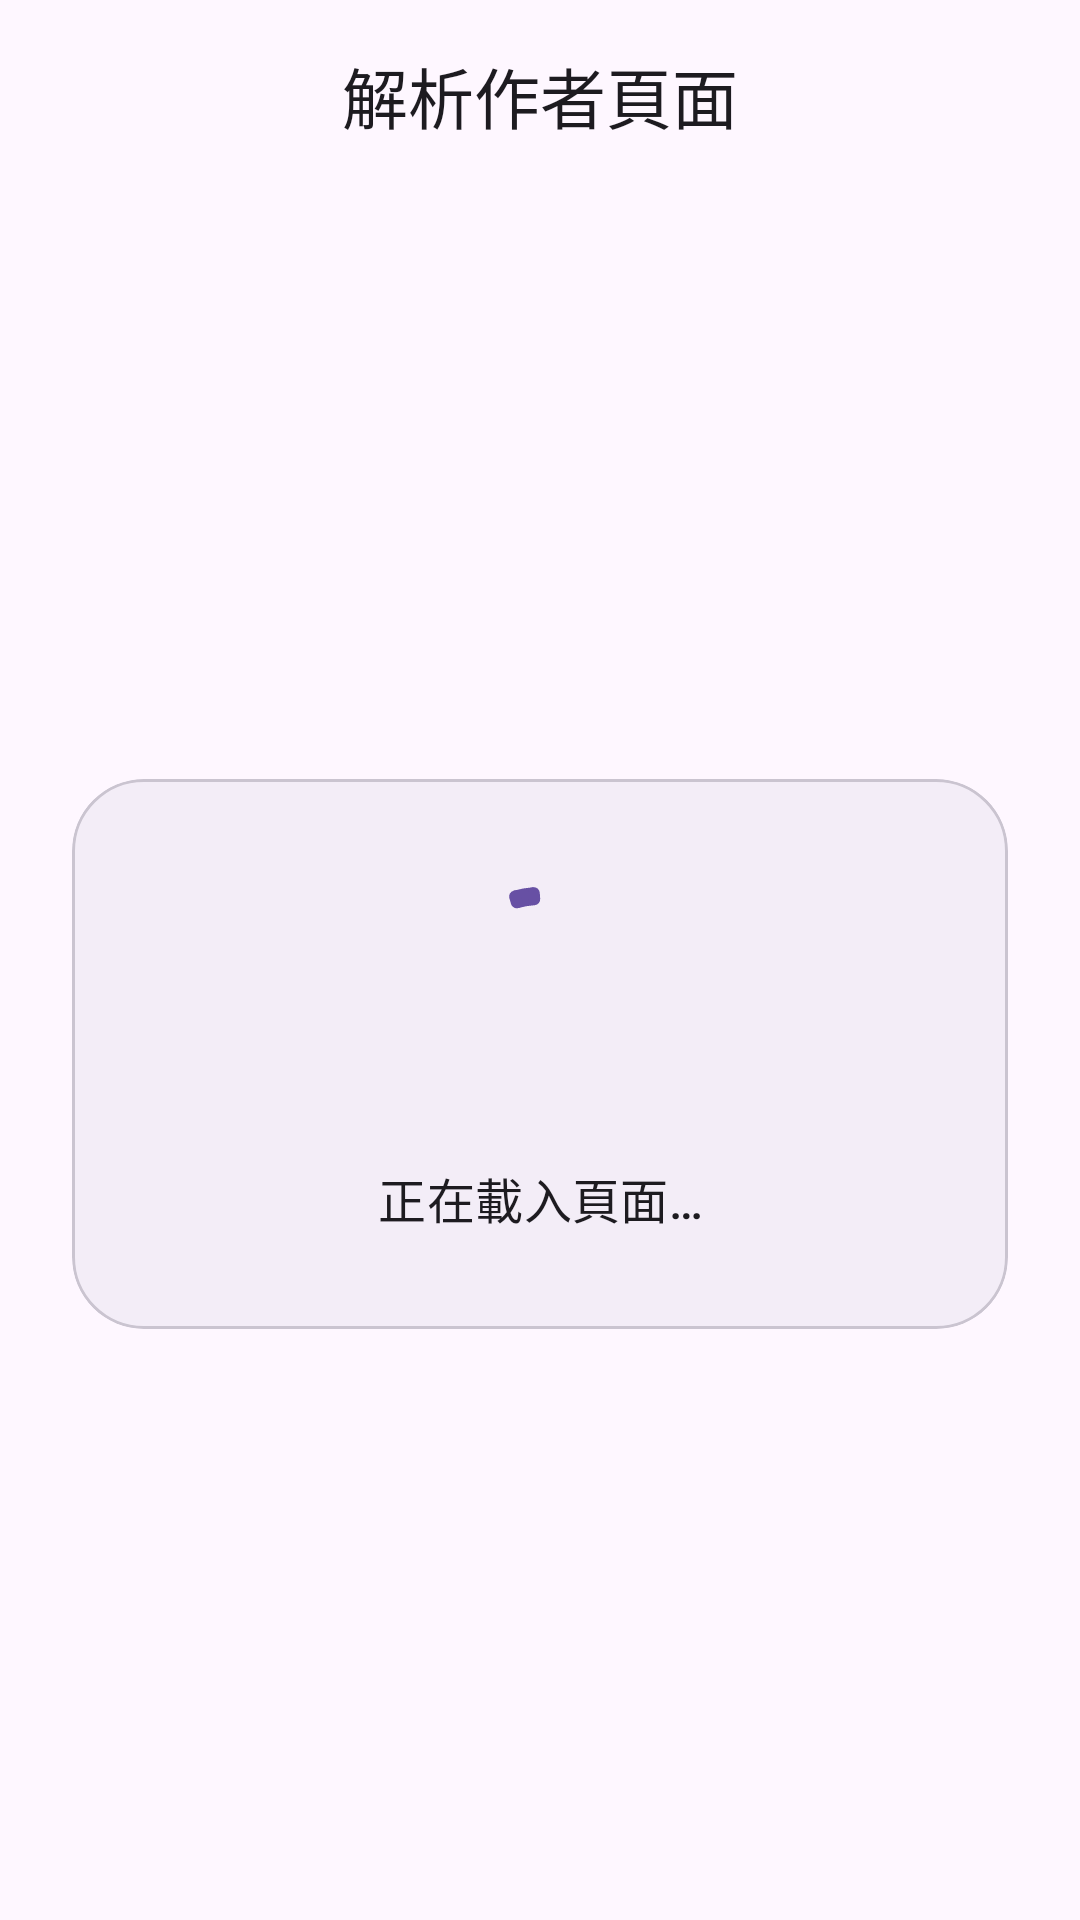

Write the Android layout XML for this screen, with the resource values it uses.
<!-- AndroidManifest.xml: application theme Theme.LSEBoard -->
<!-- res/layout/activity_author_parser.xml -->
<?xml version="1.0" encoding="utf-8"?>
<androidx.coordinatorlayout.widget.CoordinatorLayout xmlns:android="http://schemas.android.com/apk/res/android"
    xmlns:app="http://schemas.android.com/apk/res-auto"
    android:layout_width="match_parent"
    android:layout_height="match_parent"
    android:fitsSystemWindows="true"
    android:background="?attr/colorSurface">

    <com.google.android.material.appbar.AppBarLayout
        android:layout_width="match_parent"
        android:layout_height="wrap_content"
        android:fitsSystemWindows="true"
        android:background="@android:color/transparent"
        app:elevation="0dp">

        <com.google.android.material.appbar.MaterialToolbar
            android:id="@+id/toolbar"
            android:layout_width="match_parent"
            android:layout_height="?attr/actionBarSize"
            app:title="@string/author_parser_title"
            app:titleCentered="true"
            app:navigationIcon="@drawable/baseline_arrow_back_24" />

    </com.google.android.material.appbar.AppBarLayout>

    <LinearLayout
        android:layout_width="match_parent"
        android:layout_height="match_parent"
        android:orientation="vertical"
        android:gravity="center"
        app:layout_behavior="@string/appbar_scrolling_view_behavior"
        android:padding="24dp">

        <com.google.android.material.card.MaterialCardView
            android:layout_width="match_parent"
            android:layout_height="wrap_content"
            app:cardCornerRadius="24dp"
            app:cardElevation="0dp"
            app:strokeWidth="1dp"
            app:strokeColor="?attr/colorOutlineVariant"
            app:cardBackgroundColor="?attr/colorSurfaceContainer">

            <LinearLayout
                android:layout_width="match_parent"
                android:layout_height="wrap_content"
                android:orientation="vertical"
                android:gravity="center"
                android:padding="32dp">

                <com.google.android.material.progressindicator.CircularProgressIndicator
                    android:id="@+id/progressBar"
                    android:layout_width="wrap_content"
                    android:layout_height="wrap_content"
                    android:indeterminate="true"
                    app:indicatorSize="64dp"
                    app:trackThickness="6dp"
                    app:indicatorColor="?attr/colorPrimary"
                    app:trackColor="?attr/colorSurfaceContainerHighest"
                    android:layout_marginBottom="24dp" />

                <TextView
                    android:id="@+id/tvStatus"
                    android:layout_width="match_parent"
                    android:layout_height="wrap_content"
                    android:text="@string/author_loading"
                    android:textAppearance="?attr/textAppearanceTitleMedium"
                    android:textColor="?attr/colorOnSurface"
                    android:gravity="center" />
                    
            </LinearLayout>
        </com.google.android.material.card.MaterialCardView>

        
        <WebView
            android:id="@+id/webView"
            android:layout_width="1dp"
            android:layout_height="1dp"
            android:visibility="invisible" />

    </LinearLayout>

</androidx.coordinatorlayout.widget.CoordinatorLayout>
<!-- resources referenced by this layout -->
<resources>
  <string name="author_loading">正在載入頁面…</string>
  <string name="author_parser_title">解析作者頁面</string>
  <style name="Theme.LSEBoard" parent="Theme.Material3.DayNight.NoActionBar">
          
          
          
          <item name="shapeAppearanceSmallComponent">@style/ShapeAppearance.LSEBoard.SmallComponent</item>
          <item name="shapeAppearanceMediumComponent">@style/ShapeAppearance.LSEBoard.MediumComponent</item>
          <item name="shapeAppearanceLargeComponent">@style/ShapeAppearance.LSEBoard.LargeComponent</item>
          
          
          <item name="materialAlertDialogTheme">@style/ThemeOverlay.LSEBoard.MaterialAlertDialog</item>
          <item name="bottomSheetDialogTheme">@style/ThemeOverlay.LSEBoard.BottomSheetDialog</item>
          <item name="materialCardViewStyle">@style/Widget.LSEBoard.CardView</item>
          <item name="floatingActionButtonStyle">@style/Widget.LSEBoard.FloatingActionButton</item>
      </style>
  <style name="ShapeAppearance.LSEBoard.SmallComponent" parent="ShapeAppearance.Material3.Corner.Small">
          <item name="cornerFamily">rounded</item>
          <item name="cornerSize">16dp</item>
      </style>
  <style name="ShapeAppearance.LSEBoard.MediumComponent" parent="ShapeAppearance.Material3.Corner.Medium">
          <item name="cornerFamily">rounded</item>
          <item name="cornerSize">24dp</item>
      </style>
  <style name="ShapeAppearance.LSEBoard.LargeComponent" parent="ShapeAppearance.Material3.Corner.Large">
          <item name="cornerFamily">rounded</item>
          <item name="cornerSize">28dp</item>
      </style>
  <style name="ThemeOverlay.LSEBoard.MaterialAlertDialog" parent="ThemeOverlay.Material3.MaterialAlertDialog.Centered">
          <item name="shapeAppearanceOverlay">@style/ShapeAppearance.Material3.Corner.ExtraLarge</item>
      </style>
  <style name="ThemeOverlay.LSEBoard.BottomSheetDialog" parent="ThemeOverlay.Material3.BottomSheetDialog">
          <item name="bottomSheetStyle">@style/Widget.Material3.BottomSheet</item>
      </style>
  <style name="Widget.LSEBoard.CardView" parent="Widget.Material3.CardView.Filled">
          <item name="shapeAppearance">@style/ShapeAppearance.LSEBoard.LargeComponent</item>
      </style>
  <style name="Widget.LSEBoard.FloatingActionButton" parent="Widget.Material3.FloatingActionButton.Primary">
          <item name="shapeAppearance">@style/ShapeAppearance.LSEBoard.LargeComponent</item>
      </style>
</resources>
